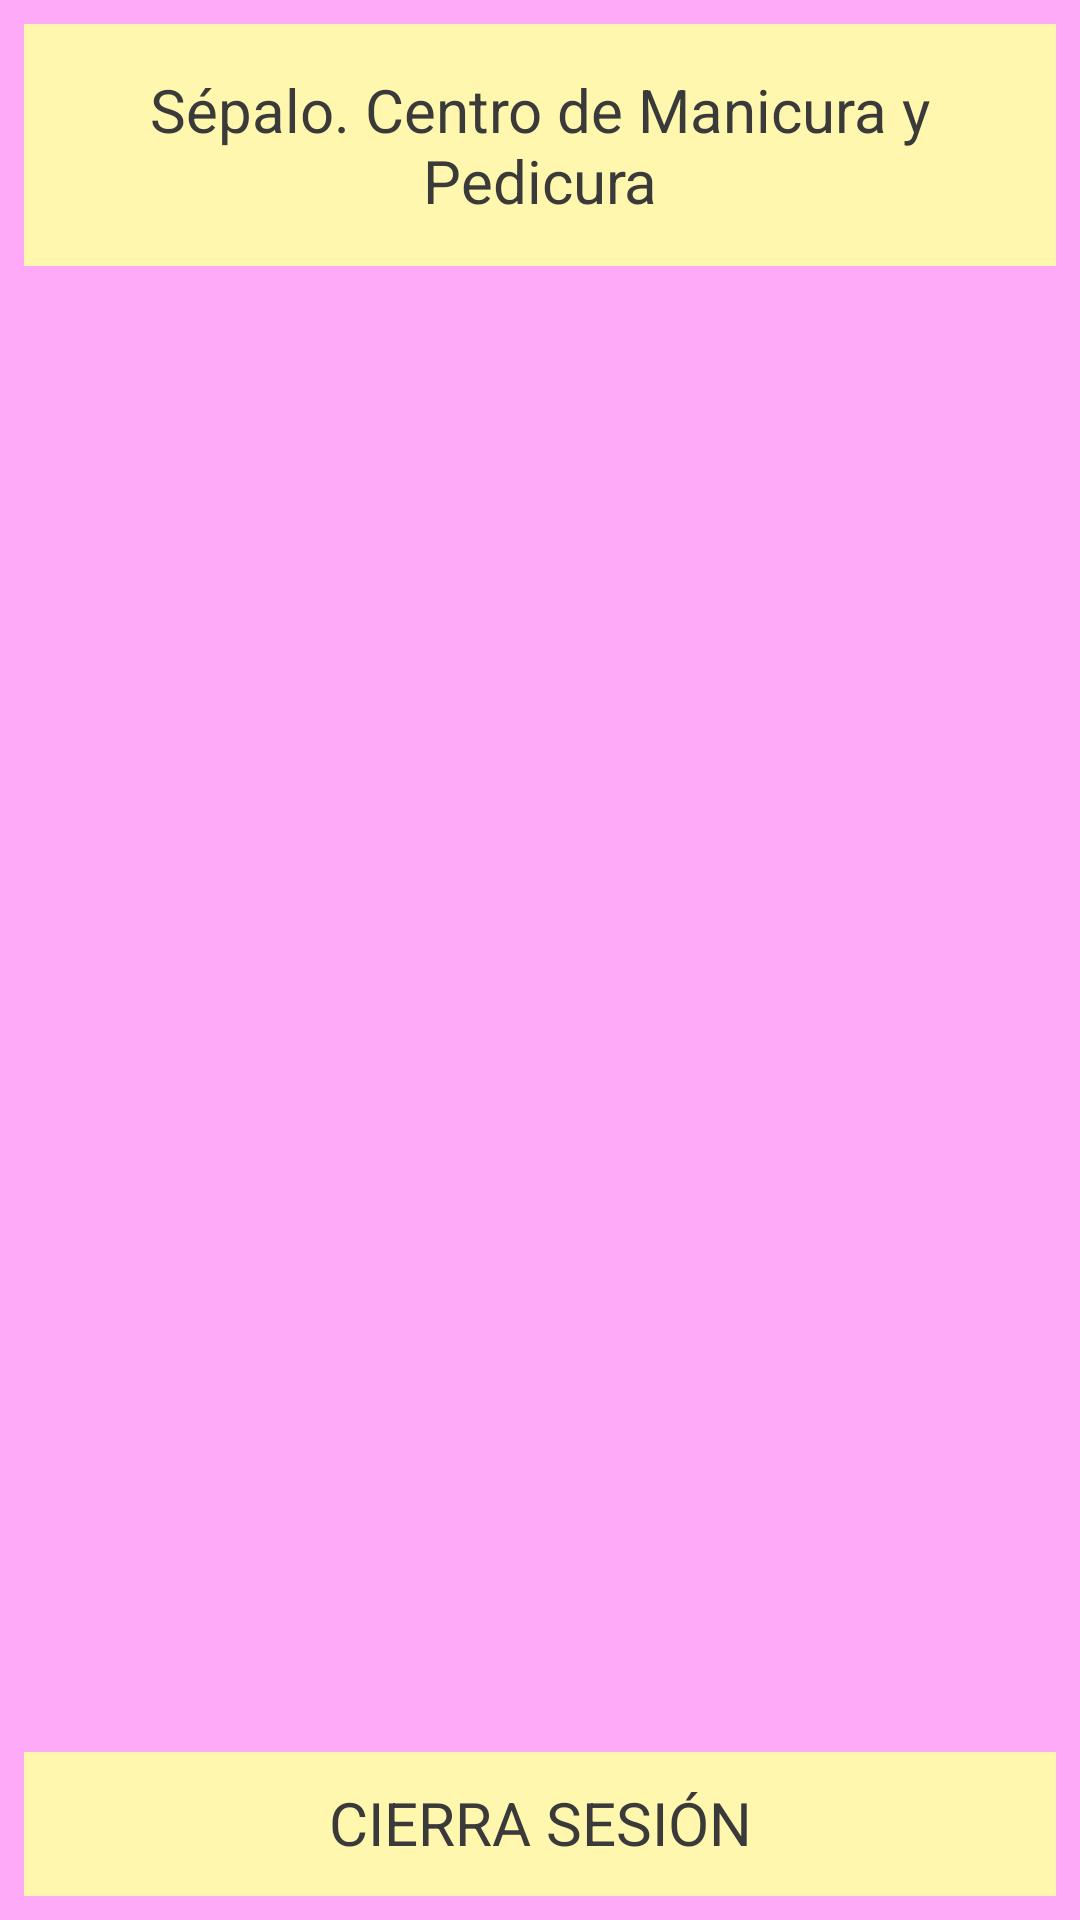

Write the Android layout XML for this screen, with the resource values it uses.
<!-- AndroidManifest.xml: application theme Theme.ReservaManiPedi -->
<!-- res/layout/activity_borra_cita.xml -->
<?xml version="1.0" encoding="utf-8"?>
<androidx.constraintlayout.widget.ConstraintLayout xmlns:android="http://schemas.android.com/apk/res/android"
    xmlns:app="http://schemas.android.com/apk/res-auto"
    xmlns:tools="http://schemas.android.com/tools"
    android:id="@+id/main"
    android:layout_width="match_parent"
    android:layout_height="match_parent"
    android:background="@color/background_primary"
    tools:context=".Borra_cita">

    
    <LinearLayout
        android:layout_width="match_parent"
        android:layout_height="match_parent"
        android:orientation="vertical"
        android:gravity="center_horizontal">

        
        <TextView
            android:id="@+id/textView"
            style="@style/header"
            android:text="@string/empresa"
            android:textColor="@color/neutral_dark_gray" />



    </LinearLayout>

    
    <TextView
        style="@style/footer"
        android:minHeight="48dp"
        android:onClick="cierre"
        android:text="@string/cierresesion"
        android:textColor="@color/neutral_dark_gray"
        app:layout_constraintBottom_toBottomOf="parent"
        app:layout_constraintStart_toStartOf="parent"
        app:layout_constraintEnd_toEndOf="parent" />

</androidx.constraintlayout.widget.ConstraintLayout>
<!-- resources referenced by this layout -->
<resources>
  <color name="background_primary">#FFA9F9</color>
  <color name="neutral_dark_gray">#3A3A3A</color>
  <string name="cierresesion">CIERRA SESIÓN</string>
  <string name="empresa">Sépalo. Centro de Manicura y Pedicura</string>
  <style name="footer">
          
          <item name="android:layout_width">match_parent</item>
          <item name="android:layout_height">wrap_content</item>
          <item name="android:layout_margin">8dp</item>
          <item name="android:padding">10dp</item>
          <item name="android:gravity">center_horizontal</item>
          <item name="android:textSize">20sp</item>
          <item name="android:background">@color/background_secondary</item>
  
      </style>
  <style name="header">
          
          <item name="android:layout_width">match_parent</item>
          <item name="android:layout_height">wrap_content</item>
         <item name="android:layout_marginLeft">8dp</item>
          <item name="android:layout_marginRight">8dp</item>
          <item name="android:layout_marginTop">8dp</item>
          <item name="android:layout_marginBottom">30dp</item>
          <item name="android:padding">15dp</item>
          <item name="android:gravity">center_horizontal</item>
          <item name="android:textSize">20sp</item>
          <item name="android:background">@color/background_secondary</item>
  
      </style>
  <style name="Theme.ReservaManiPedi" parent="Theme.AppCompat.Light.NoActionBar" />
  <color name="background_secondary">#FFF7AD</color>
</resources>
